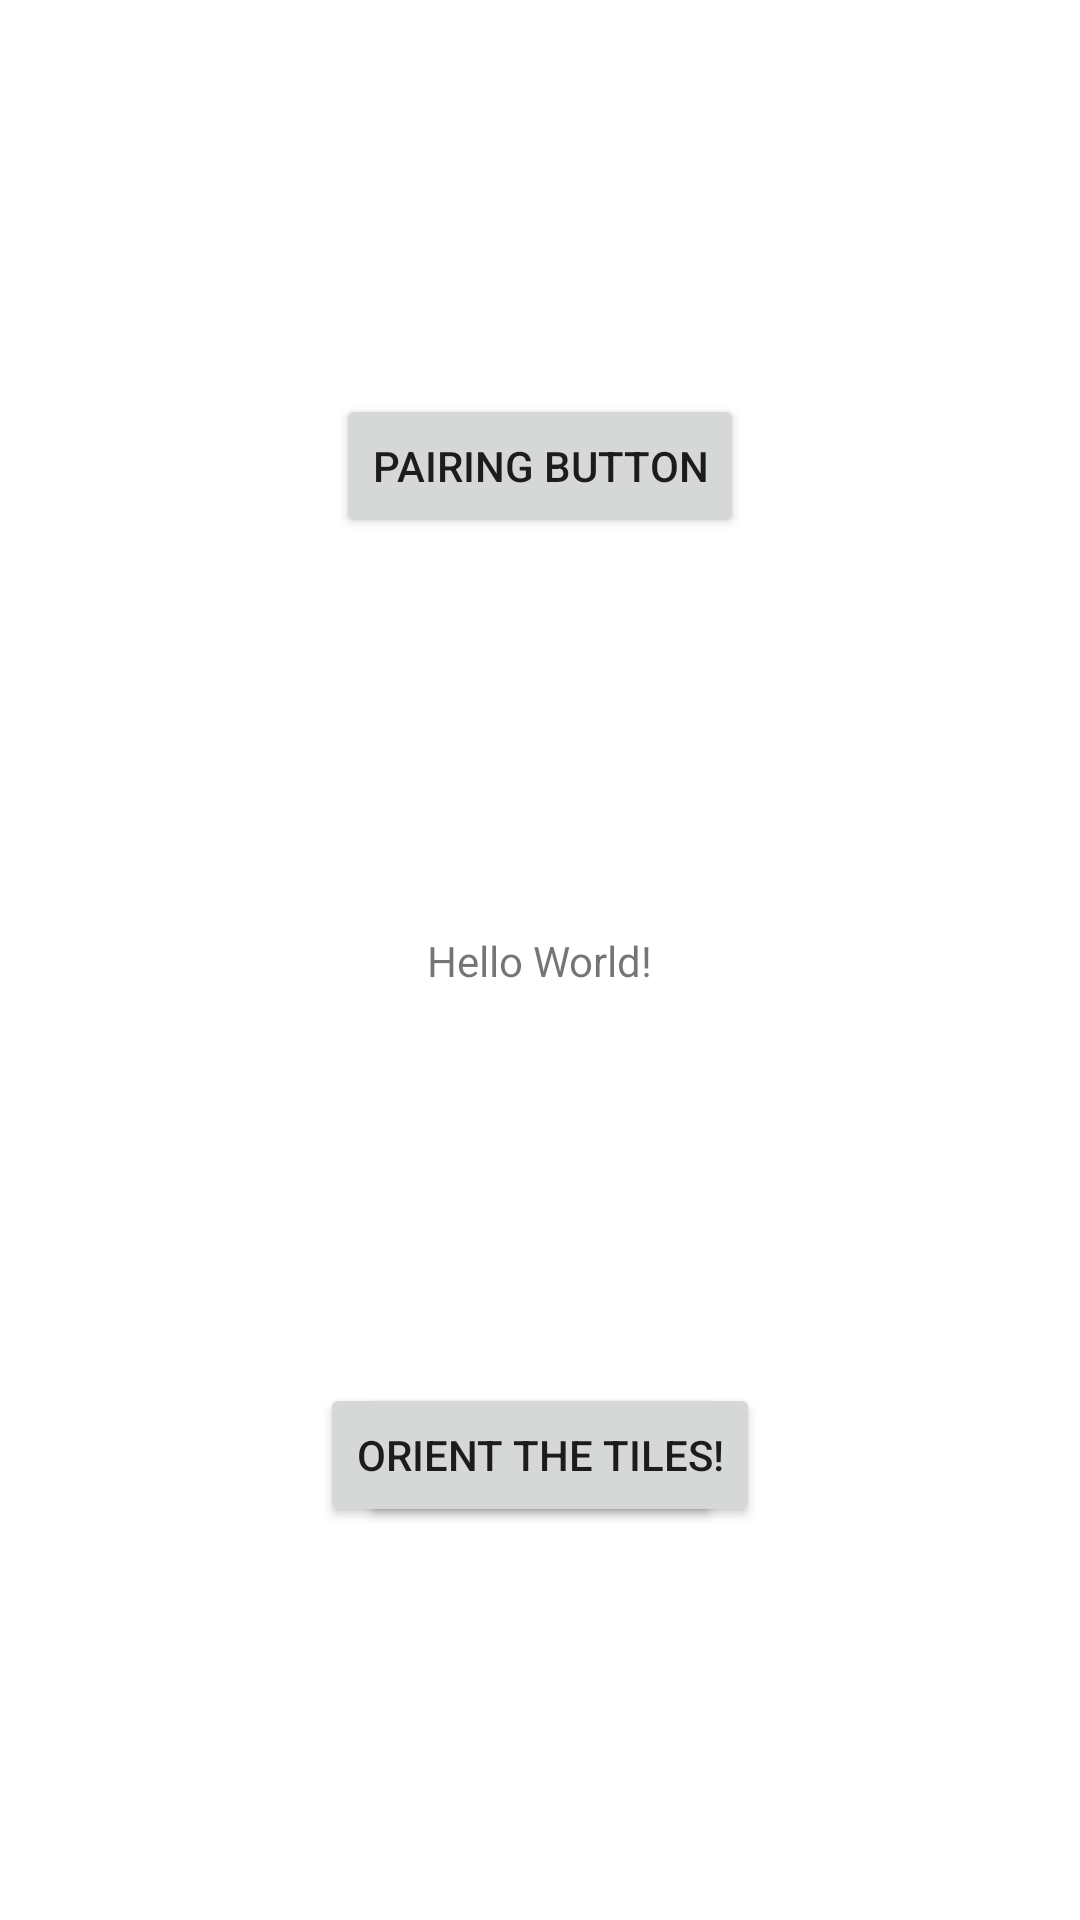

Write the Android layout XML for this screen, with the resource values it uses.
<!-- AndroidManifest.xml: application theme Theme.SalsaTiles -->
<!-- res/layout/activity_main.xml -->
<?xml version="1.0" encoding="utf-8"?>
<androidx.constraintlayout.widget.ConstraintLayout xmlns:android="http://schemas.android.com/apk/res/android"
    xmlns:app="http://schemas.android.com/apk/res-auto"
    xmlns:tools="http://schemas.android.com/tools"
    android:layout_width="match_parent"
    android:layout_height="match_parent"
    tools:context=".MainActivity">

    <TextView
        android:id="@+id/statusTextView"
        android:layout_width="wrap_content"
        android:layout_height="wrap_content"
        android:text="Hello World!"
        app:layout_constraintBottom_toBottomOf="parent"
        app:layout_constraintLeft_toLeftOf="parent"
        app:layout_constraintRight_toRightOf="parent"
        app:layout_constraintTop_toTopOf="parent" />

    <Button
        android:id="@+id/pairingButton"
        android:layout_width="wrap_content"
        android:layout_height="wrap_content"
        android:text="Pairing Button"
        app:layout_constraintBottom_toTopOf="@+id/statusTextView"
        app:layout_constraintEnd_toEndOf="parent"
        app:layout_constraintStart_toStartOf="parent"
        app:layout_constraintTop_toTopOf="parent" />

    <Button
        android:id="@+id/startGameButton"
        android:layout_width="wrap_content"
        android:layout_height="wrap_content"
        android:text="Game Button"
        app:layout_constraintBottom_toBottomOf="parent"
        app:layout_constraintEnd_toEndOf="parent"
        app:layout_constraintStart_toStartOf="parent"
        app:layout_constraintTop_toBottomOf="@+id/statusTextView" />
    <Button
        android:id="@+id/setupButton"
        android:layout_width="wrap_content"
        android:layout_height="wrap_content"
        android:text="Orient the tiles!"
        app:layout_constraintBottom_toBottomOf="parent"
        app:layout_constraintEnd_toEndOf="parent"
        app:layout_constraintStart_toStartOf="parent"
        app:layout_constraintTop_toBottomOf="@+id/statusTextView" />

</androidx.constraintlayout.widget.ConstraintLayout>
<!-- resources referenced by this layout -->
<resources>
  <style name="Theme.SalsaTiles" parent="Theme.MaterialComponents.DayNight.DarkActionBar">
          
          <item name="colorPrimary">@color/purple_500</item>
          <item name="colorPrimaryVariant">@color/purple_700</item>
          <item name="colorOnPrimary">@color/white</item>
          
          <item name="colorSecondary">@color/teal_200</item>
          <item name="colorSecondaryVariant">@color/teal_700</item>
          <item name="colorOnSecondary">@color/black</item>
          
          <item name="android:statusBarColor">?attr/colorPrimaryVariant</item>
          
      </style>
  <!-- not gathered from this repository: default colours our renderer supplied (Android Studio template values) -->
  <color name="purple_500">#FF6200EE</color>
  <color name="purple_700">#FF3700B3</color>
  <color name="teal_200">#FF03DAC5</color>
  <color name="teal_700">#FF018786</color>
  <color name="black">#FF000000</color>
  <color name="white">#FFFFFFFF</color>
</resources>
